Run: headless pygame with SDL's dummy video driver; simulated clock (each Clock.tick advances the game by its frame time, no real sleeping); random seed 0; keys injected as events and as key.get_pressed() state; no mouse input.
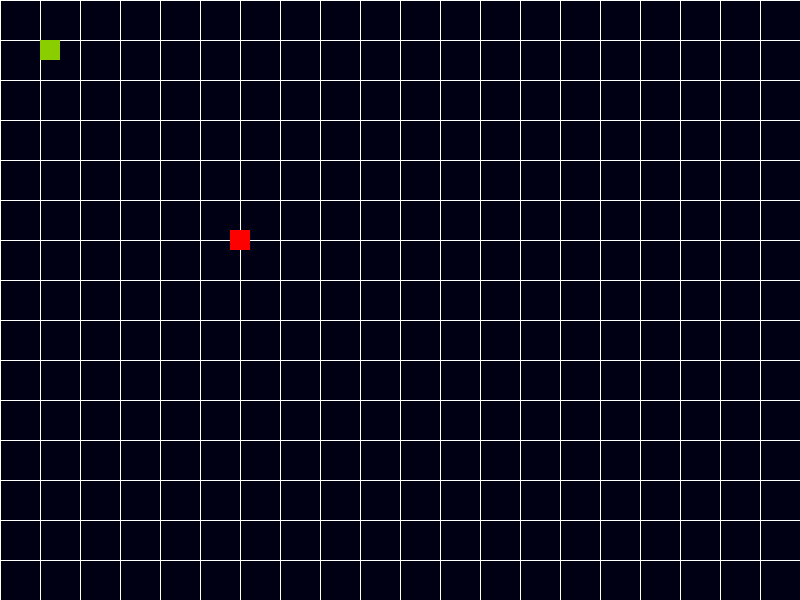
Frame 1 of 4 · flips 1–60 · no input
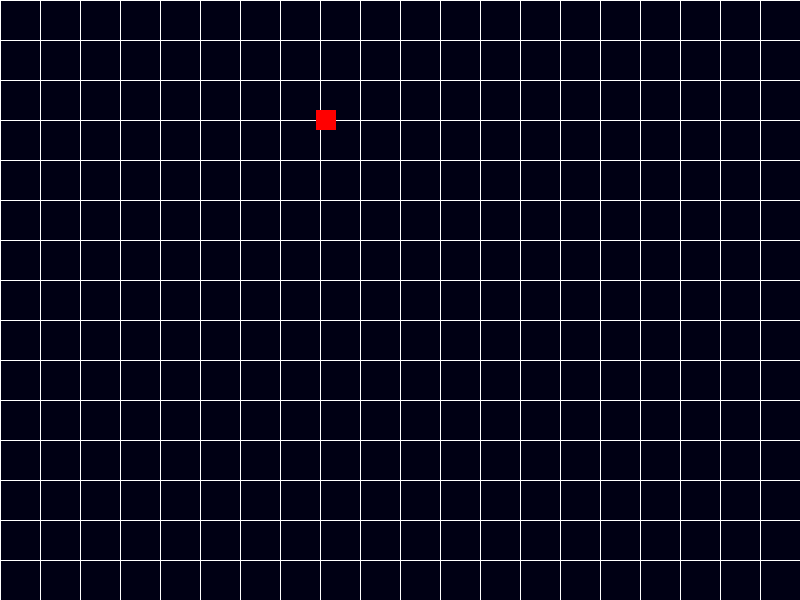
Frame 2 of 4 · flips 61–180 · tapped SPACE, RETURN · held RIGHT (→), D
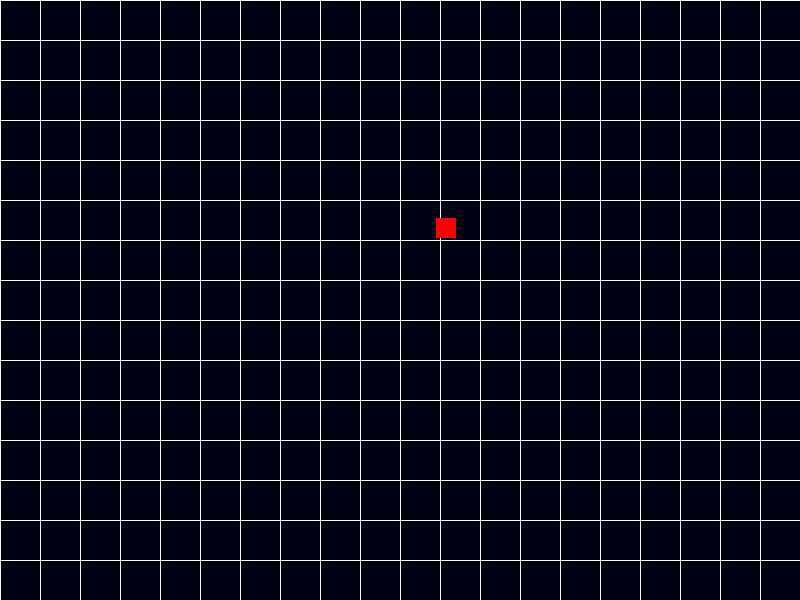
Frame 3 of 4 · flips 181–300 · held DOWN (↓), S
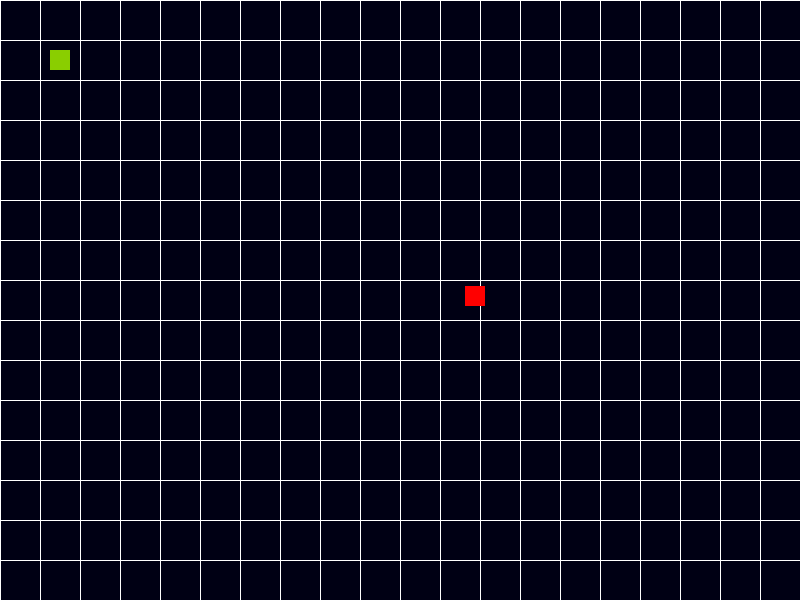
Frame 4 of 4 · flips 301–420 · held LEFT (←), A, UP (↑), W

The pygame program that drew these frames:

import pygame
import math

# Clases----------------------------------------------------------------------|

class Personaje():
    def __init__(self, x, y):
        self.forma = pygame.Rect(0, 0, 20, 20)
        self.forma.center = (x, y)

    def dibujar(self, interfaz):
        pygame.draw.rect(interfaz, (138, 206, 0), self.forma)

    def movimiento(self, delta_x, delta_y):
        self.forma.x += delta_x
        self.forma.y += delta_y


class Enemigo(pygame.sprite.Sprite):  
    def __init__(self, x, y):
        super().__init__()
        self.image = pygame.Surface((20, 20)) 
        self.image.fill((255, 0, 0))  
        self.rect = self.image.get_rect()
        self.rect.center = (x, y)

    def mover_hacia_jugador(self, jugador_x, jugador_y, velocidad):

        if self.rect.x < jugador_x:
            self.rect.x += velocidad
        elif self.rect.x > jugador_x:
            self.rect.x -= velocidad
        if self.rect.y < jugador_y:
            self.rect.y += velocidad
        elif self.rect.y > jugador_y:
            self.rect.y -= velocidad

# --------------------------------------------------------------------------
ANCHO_VENTANA = 800  
ALTO_VENTANA = 600

jugador = Personaje(50, 50)
enemigo = Enemigo(300, 300)  # Posición inicial del enemigo

def dibujar_grid():
    for x in range(30):
        pygame.draw.line(ventana, (255, 255, 255), (x*40, 0), (x*40, 600))
        pygame.draw.line(ventana, (255, 255, 255), (0, x*40), (800, x*40))

world_data = []





grupo_enemigos = pygame.sprite.Group()
grupo_enemigos.add(enemigo)

pygame.init()
ventana = pygame.display.set_mode((ANCHO_VENTANA, ALTO_VENTANA))
pygame.display.set_caption("JUEGO FINAL")


mover_arriba = False
mover_abajo = False
mover_izquierda = False
mover_derecha = False

# Controlar el frame rate
reloj = pygame.time.Clock()

velocidad_personaje =10
while True:
    reloj.tick(60)
    ventana.fill((0, 0, 20))
    dibujar_grid()

    # Calcular movimiento del jugador
    delta_x = 0
    delta_y = 0
    if mover_derecha:
        delta_x = velocidad_personaje
    if mover_izquierda:
        delta_x = -velocidad_personaje
    if mover_arriba:
        delta_y = -velocidad_personaje
    if mover_abajo:
        delta_y = velocidad_personaje

    #jugador
    jugador.movimiento(delta_x, delta_y)
    jugador.dibujar(ventana)
    #enemigo
    enemigo.mover_hacia_jugador(jugador.forma.centerx, jugador.forma.centery, velocidad=1)
    grupo_enemigos.draw(ventana)

    # Eventos del juego
    for event in pygame.event.get():
        if event.type == pygame.QUIT:
            pygame.quit()
            exit()
        if event.type == pygame.KEYDOWN:
            if event.key == pygame.K_a:
                mover_izquierda = True
            if event.key == pygame.K_d:
                mover_derecha = True
            if event.key == pygame.K_w:
                mover_arriba = True
            if event.key == pygame.K_s:
                mover_abajo = True
        if event.type == pygame.KEYUP:
            if event.key == pygame.K_a:
                mover_izquierda = False
            if event.key == pygame.K_d:
                mover_derecha = False
            if event.key == pygame.K_w:
                mover_arriba = False
            if event.key == pygame.K_s:
                mover_abajo = False

    pygame.display.update()
